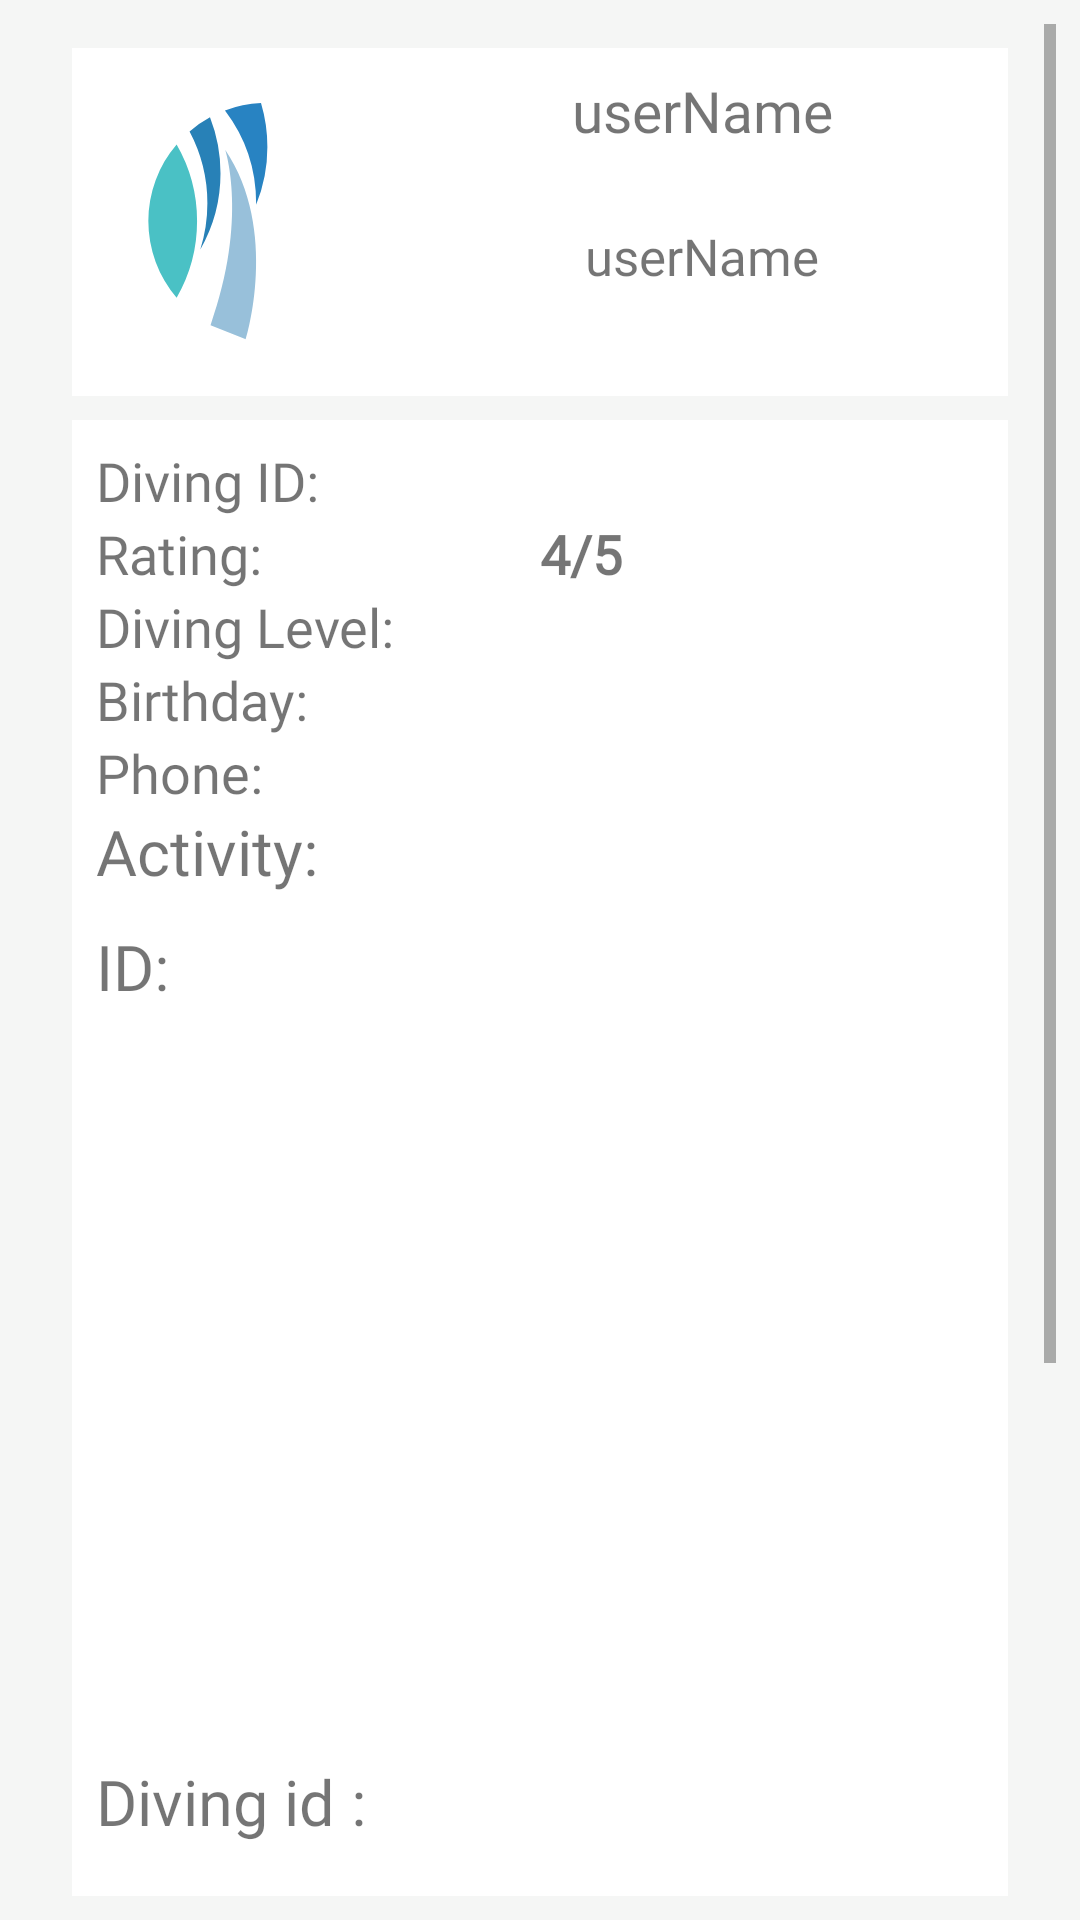

Produce the Android XML layout that renders to this screen, including the resource entries it uses.
<!-- AndroidManifest.xml: application theme AppTheme -->
<!-- res/layout/fragment_user_admin_profile.xml -->
<FrameLayout xmlns:android="http://schemas.android.com/apk/res/android"
    xmlns:tools="http://schemas.android.com/tools"
    android:layout_width="match_parent"
    android:layout_height="match_parent"
    android:background="@color/bgColor"
    tools:context="com.diverapp.diverapp.Admin.UserAdminProfileFragment"
    android:orientation="vertical"
    android:padding="8dp">

    <ScrollView
        android:layout_width="match_parent"
        android:layout_height="match_parent"
        android:background="@color/bgColor">
        <LinearLayout
            android:layout_width="match_parent"
            android:layout_height="wrap_content"
            android:orientation="vertical"
            android:layout_margin="8dp">

            <LinearLayout
                android:background="@color/white"
                android:layout_width="match_parent"
                android:layout_height="wrap_content"
                android:layout_marginLeft="8dp"
                android:padding="8dp"
                android:layout_marginRight="8dp"
                android:layout_marginBottom="8dp">
                <ImageView
                    android:id="@+id/userImageProfile"
                    android:layout_width="100dp"
                    android:layout_height="100dp"
                    android:background="@drawable/ic_assetlogo" />
                <LinearLayout
                    android:layout_width="match_parent"
                    android:layout_height="match_parent"
                    android:weightSum="2"
                    android:paddingLeft="8dp"
                    android:orientation="vertical">
                    <TextView
                        android:id="@+id/profileUserName"
                        android:layout_width="match_parent"
                        android:layout_height="match_parent"
                        android:layout_weight="1"
                        android:textSize="19dp"
                        android:textAlignment="center"
                        android:fontFamily="@font/montserrat_semi_bold"
                        android:text="userName"/>
                    <TextView
                        android:id="@+id/profileUserTitle"
                        android:layout_width="match_parent"
                        android:layout_height="match_parent"
                        android:textSize="17dp"
                        android:textAlignment="center"
                        android:fontFamily="@font/montserrat_semi_bold"
                        android:layout_weight="1"
                        android:text="userName"/>
                </LinearLayout>
                
            </LinearLayout>
            
            <LinearLayout
                android:padding="8dp"
                android:background="@color/white"
                android:layout_width="match_parent"
                android:layout_height="wrap_content"
                android:orientation="vertical"
                android:layout_marginLeft="8dp"
                android:layout_marginRight="8dp"
                android:layout_marginBottom="8dp">
                
                <LinearLayout
                    android:layout_width="match_parent"
                    android:layout_height="wrap_content"
                    android:weightSum="2"
                    android:orientation="horizontal">
                    <TextView
                        android:layout_width="match_parent"
                        android:layout_height="wrap_content"
                        android:text="Diving ID:"
                        android:layout_weight="1"
                        android:fontFamily="@font/montserrat_regular"
                        android:textSize="18dp"/>
                    <TextView
                        android:id="@+id/divingId"
                        android:layout_width="match_parent"
                        android:layout_height="wrap_content"
                        android:fontFamily="@font/montserrat_regular"
                        android:textSize="18dp"
                        android:layout_weight="1"
                        android:textStyle="bold" />
                </LinearLayout>
                
                <LinearLayout
                    android:layout_width="match_parent"
                    android:layout_height="wrap_content"
                    android:weightSum="2"
                    android:orientation="horizontal">
                    <TextView
                        android:layout_width="match_parent"
                        android:layout_height="wrap_content"
                        android:fontFamily="@font/montserrat_regular"
                        android:textSize="18dp"
                        android:layout_weight="1"
                        android:text="Rating:"/>
                    <TextView
                        android:id="@+id/rating"
                        android:layout_weight="1"
                        android:textStyle="bold"
                        android:layout_width="match_parent"
                        android:layout_height="wrap_content"
                        android:fontFamily="@font/montserrat_regular"
                        android:textSize="18dp"
                        android:text="4/5"/>
                </LinearLayout>
                
                <LinearLayout
                    android:layout_width="match_parent"
                    android:weightSum="2"
                    android:layout_height="wrap_content"
                    android:orientation="horizontal">
                    <TextView
                        android:layout_width="match_parent"
                        android:layout_height="wrap_content"
                        android:fontFamily="@font/montserrat_regular"
                        android:textSize="18dp"
                        android:layout_weight="1"
                        android:text="Diving Level:"/>
                    <TextView
                        android:id="@+id/divingLevel"
                        android:layout_width="match_parent"
                        android:layout_height="wrap_content"
                        android:layout_weight="1"
                        android:fontFamily="@font/montserrat_regular"
                        android:textSize="18dp"
                        android:textStyle="bold" />
                </LinearLayout>
                <LinearLayout
                    android:layout_width="match_parent"
                    android:weightSum="2"
                    android:id="@+id/birthDaylayou"
                    android:layout_height="wrap_content"
                    android:orientation="horizontal">
                    <TextView
                        android:layout_width="match_parent"
                        android:layout_height="wrap_content"
                        android:fontFamily="@font/montserrat_regular"
                        android:textSize="18dp"
                        android:layout_weight="1"
                        android:text="Birthday:"/>
                    <TextView
                        android:id="@+id/birthDay"
                        android:layout_width="match_parent"
                        android:layout_height="wrap_content"
                        android:layout_weight="1"
                        android:fontFamily="@font/montserrat_regular"
                        android:textSize="18dp"
                        android:textStyle="bold" />
                </LinearLayout>
                
                <LinearLayout
                    android:layout_width="match_parent"
                    android:weightSum="2"
                    android:id="@+id/phoneLayout"
                    android:layout_height="wrap_content"
                    android:orientation="horizontal">
                    <TextView
                        android:layout_width="match_parent"
                        android:layout_height="wrap_content"
                        android:fontFamily="@font/montserrat_regular"
                        android:textSize="18dp"
                        android:layout_weight="1"
                        android:text="Phone:"/>
                    <TextView
                        android:id="@+id/phoneNumber"
                        android:layout_width="match_parent"
                        android:layout_height="wrap_content"
                        android:layout_weight="1"
                        android:fontFamily="@font/montserrat_regular"
                        android:textSize="18dp"
                        android:textStyle="bold" />
                </LinearLayout>
                <TextView
                    android:layout_width="match_parent"
                    android:layout_height="wrap_content"
                    android:text="Activity:"
                    android:fontFamily="@font/montserrat_semi_bold"
                    android:textSize="21dp"/>


            <android.support.v7.widget.RecyclerView

                android:id="@+id/profile_recyclerView"
                android:layout_width="match_parent"
                android:layout_height="match_parent"
                android:layout_alignParentTop="true"
                android:layout_centerHorizontal="true"
                android:background="@color/bgColor"
                android:layout_marginTop="10dp"/>

            <TextView
                android:layout_width="match_parent"
                android:layout_height="wrap_content"
                android:text="ID:"
                android:background="@color/white"
                android:fontFamily="@font/montserrat_semi_bold"
                android:textSize="21dp"/>
            <ImageView
                android:id="@+id/idImage"
                android:layout_width="match_parent"
                android:layout_height="250dp" />
            <TextView
                android:layout_width="match_parent"
                android:layout_height="wrap_content"
                android:text="Diving id :"
                android:background="@color/white"
                android:fontFamily="@font/montserrat_semi_bold"
                android:textSize="21dp"/>
            <ImageView
                android:id="@+id/divingIDImage"
                android:layout_width="match_parent"
                android:layout_height="250dp" />
            
                
                
                
                
                
                
                
                
            </LinearLayout>
        </LinearLayout>

    </ScrollView>

    


</FrameLayout>
<!-- resources referenced by this layout -->
<resources>
  <color name="bgColor">#F5F6F5</color>
  <color name="white">#ffffff</color>
  <!-- drawable button_red (drawable) -->
  <selector xmlns:android="http://schemas.android.com/apk/res/android">
  
      
      
      
      
      <item android:state_pressed="false" android:state_enabled="true">
          <shape android:shape="rectangle" >
              <solid android:color="@color/redColor"/>
              <corners android:radius="15dp"/>
          </shape>
      </item>
  
      <item android:state_pressed="true" android:state_enabled="true">
          <shape android:shape="rectangle" >
              <solid android:color="@color/redColorClicked" />
              <corners android:radius="15dp" />
          </shape>
      </item>
  
      <item android:state_pressed="false" android:state_enabled="false">
          <shape android:shape="rectangle" >
              <solid android:color="@color/mBlueWhite" />
              <corners android:radius="5dp" />
          </shape>
      </item>
  </selector>
  <!-- drawable button_text (drawable) -->
  <?xml version="1.0" encoding="utf-8"?>
  <selector xmlns:android="http://schemas.android.com/apk/res/android">
  
      <item android:state_pressed="true" android:color="@color/white" />
      <item android:state_pressed="false" android:color="@color/bgColor" />
  </selector>
  <!-- drawable ic_assetlogo (drawable) -->
  <vector android:height="24dp" android:viewportHeight="160"
      android:viewportWidth="160" android:width="24dp" xmlns:android="http://schemas.android.com/apk/res/android">
      <path android:fillColor="#4ac1c5" android:pathData="M53.9,79.5A81.56,81.56 0,0 1,43 120.4a63,63 0,0 1,0 -81.8A81.56,81.56 0,0 1,53.9 79.5Z"/>
      <path android:fillColor="#2881b7" android:pathData="M55.63,94.64A81.87,81.87 0,0 0,59.4 70a81.52,81.52 0,0 0,-9.5 -38.33,62.59 62.59,0 0,1 10.89,-7.52A81.74,81.74 0,0 1,66.4 54,81.61 81.61,0 0,1 55.63,94.64Z"/>
      <path android:fillColor="#2883c2" android:pathData="M85.39,70.86c0,-0.29 0,-0.57 0,-0.86A81.61,81.61 0,0 0,68.78 20.51,62 62,0 0,1 88,16.57 82,82 0,0 1,91.4 40,81.58 81.58,0 0,1 85.39,70.86Z"/>
      <path android:fillColor="#98c0da" android:pathData="M68.9,41.5s12.37,37 -7.81,93.5l18.81,7.5S97.9,84.5 68.9,41.5Z"/>
  </vector>
  <style name="AppTheme" parent="Theme.AppCompat.Light.NoActionBar">
          
          <item name="colorPrimary">@color/colorPrimary</item>
          <item name="colorPrimaryDark">@color/colorPrimaryDark</item>
          <item name="colorAccent">@color/colorAccent</item>
      </style>
  <color name="redColor">#ff4444</color>
  <color name="redColorClicked">#cc0000</color>
  <color name="mBlueWhite">#7fa6b7</color>
  <color name="colorPrimary">#2980ba</color>
  <color name="colorPrimaryDark">#2980ba</color>
  <color name="colorAccent">#FF4081</color>
</resources>
